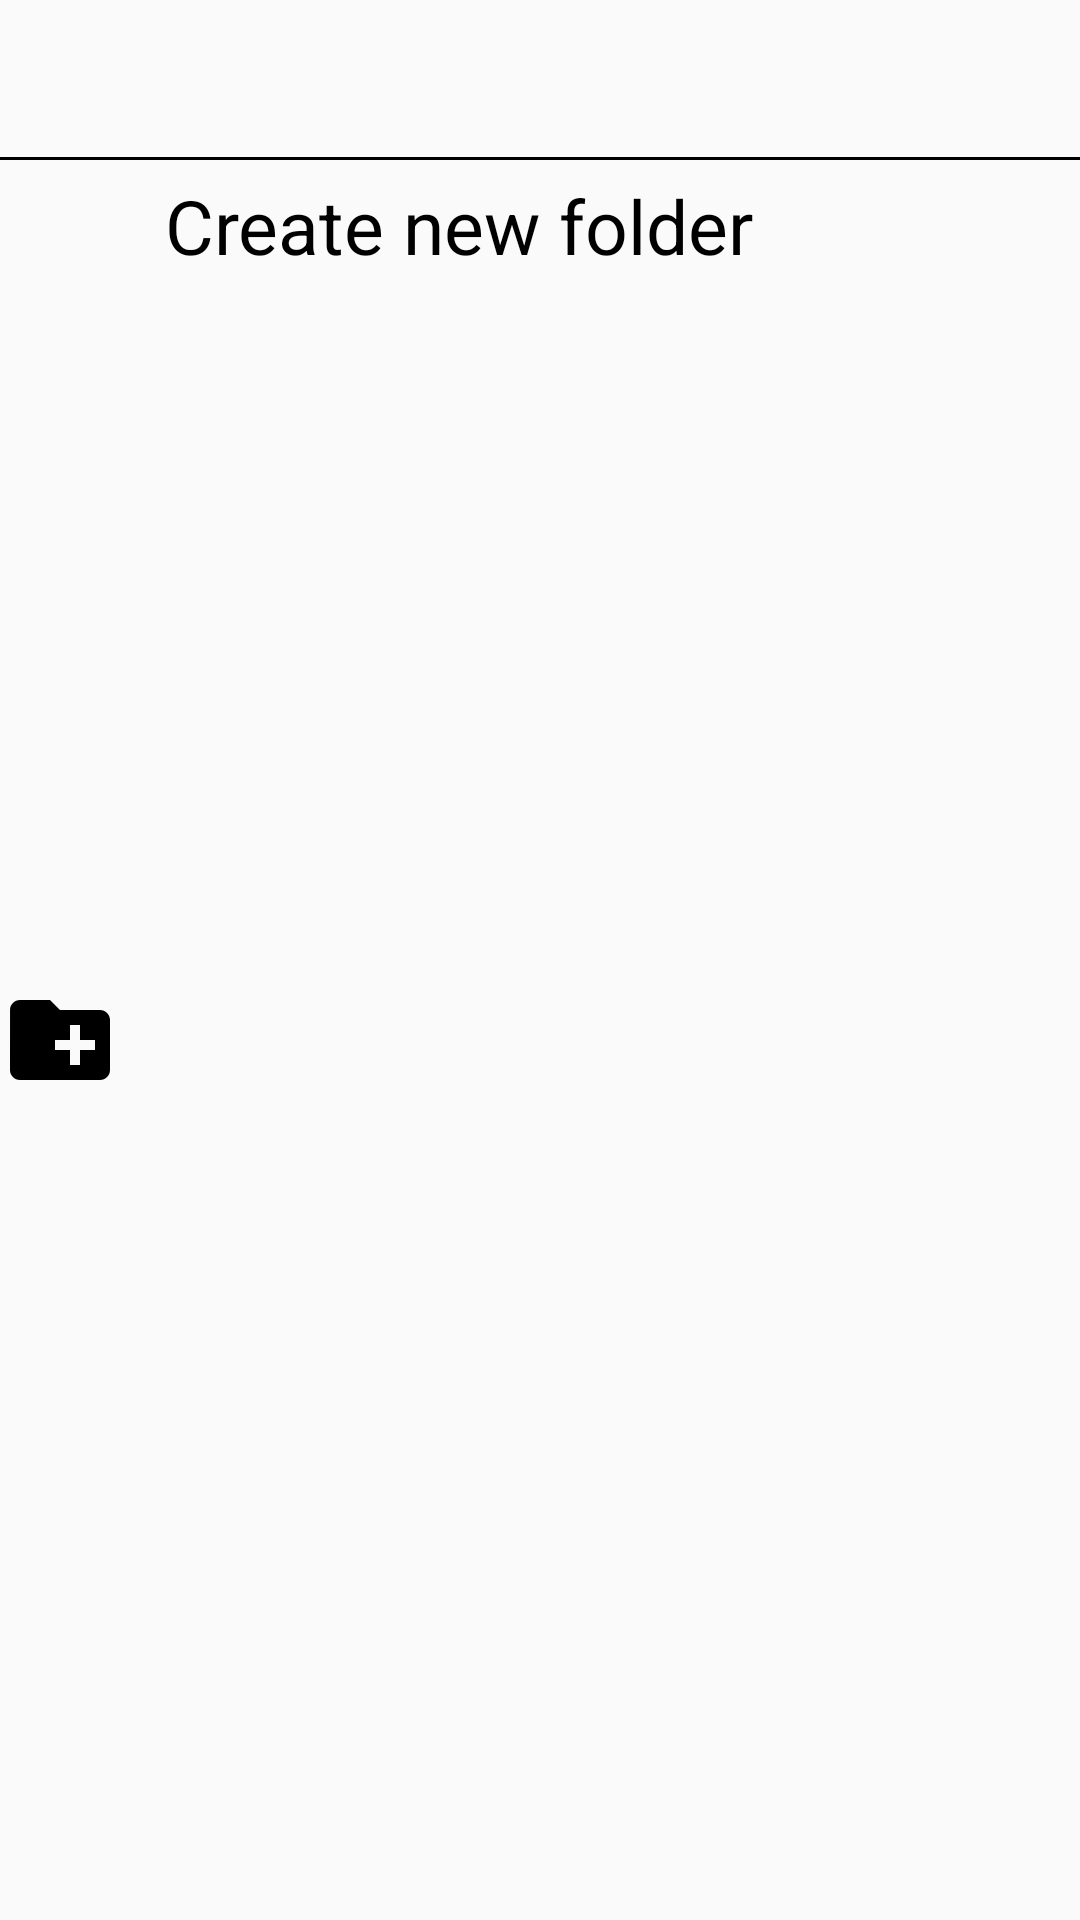

Here is an Android app screen rendered from its layout file. Give the layout XML and the strings, colors and styles it references.
<!-- AndroidManifest.xml: application theme Theme.Test21 -->
<!-- res/layout/main_folder_control.xml -->
<?xml version="1.0" encoding="utf-8"?>
<LinearLayout xmlns:android="http://schemas.android.com/apk/res/android"
    xmlns:app="http://schemas.android.com/apk/res-auto"
    android:layout_width="match_parent"
    android:layout_height="wrap_content"
    android:orientation="vertical">

    <TextView
        android:id="@+id/folder_name"
        android:layout_width="match_parent"
        android:layout_height="wrap_content"
        android:background="@drawable/layoutborder"
        android:paddingHorizontal="15dp"
        android:textColor="#4254BC"
        android:textSize="40dp" />

    <LinearLayout
        android:id="@+id/new_folder"
        android:layout_width="match_parent"
        android:layout_height="match_parent"
        android:orientation="horizontal"
        android:paddingTop="5dp"
        android:paddingBottom="5dp">

        <ImageView
            android:layout_width="40dp"
            android:layout_height="40dp"
            android:layout_gravity="center"
            app:srcCompat="@drawable/new_folder" />

        <TextView
            android:layout_width="wrap_content"
            android:layout_height="wrap_content"
            android:paddingHorizontal="15dp"
            android:text="@string/create_new_folder"
            android:textColor="#000000"
            android:textSize="25dp" />

    </LinearLayout>

    <LinearLayout
        android:id="@+id/get_pdf"
        android:layout_width="match_parent"
        android:layout_height="match_parent"
        android:orientation="horizontal"
        android:paddingTop="5dp"
        android:paddingBottom="5dp">

        <ImageView
            android:layout_width="40dp"
            android:layout_height="40dp"
            android:layout_gravity="center"
            app:srcCompat="@drawable/get_pdf" />

        <TextView
            android:layout_width="wrap_content"
            android:layout_height="wrap_content"
            android:paddingHorizontal="15dp"
            android:text="@string/get_pdf"
            android:textColor="#000000"
            android:textSize="25dp" />

    </LinearLayout>

    <LinearLayout
        android:id="@+id/multi_study"
        android:layout_width="match_parent"
        android:layout_height="match_parent"
        android:orientation="horizontal"
        android:paddingTop="5dp"
        android:paddingBottom="5dp">

        <ImageView
            android:layout_width="40dp"
            android:layout_height="40dp"
            android:layout_gravity="center"
            app:srcCompat="@drawable/study" />

        <TextView
            android:layout_width="wrap_content"
            android:layout_height="wrap_content"
            android:paddingHorizontal="15dp"
            android:text="@string/Study_under_folder"
            android:textColor="#000000"
            android:textSize="25dp" />

    </LinearLayout>

    <LinearLayout
        android:id="@+id/pick_option"
        android:layout_width="match_parent"
        android:layout_height="match_parent"
        android:orientation="horizontal"
        android:paddingTop="5dp"
        android:paddingBottom="5dp">

        <ImageView
            android:layout_width="40dp"
            android:layout_height="40dp"
            android:layout_gravity="center"
            app:srcCompat="@drawable/schedule" />

        <TextView
            android:layout_width="wrap_content"
            android:layout_height="wrap_content"
            android:paddingHorizontal="15dp"
            android:text="@string/Pick_customized_schedule"
            android:textColor="#000000"
            android:textSize="25dp" />

    </LinearLayout>

    <LinearLayout
        android:id="@+id/folder_delete"
        android:layout_width="match_parent"
        android:layout_height="match_parent"
        android:orientation="horizontal"
        android:paddingTop="5dp"
        android:paddingBottom="5dp">

        <ImageView
            android:layout_width="40dp"
            android:layout_height="40dp"
            android:layout_gravity="center"
            app:srcCompat="@drawable/delete" />

        <TextView
            android:layout_width="wrap_content"
            android:layout_height="wrap_content"
            android:paddingHorizontal="15dp"
            android:text="@string/Delete_this_folder"
            android:textColor="#000000"
            android:textSize="25dp" />

    </LinearLayout>

</LinearLayout>
<!-- resources referenced by this layout -->
<resources>
  <!-- drawable delete (drawable) -->
  <vector android:height="40dp" android:tint="#010000"
      android:viewportHeight="24" android:viewportWidth="24"
      android:width="40dp" xmlns:android="http://schemas.android.com/apk/res/android">
      <path android:fillColor="@android:color/white" android:pathData="M6,19c0,1.1 0.9,2 2,2h8c1.1,0 2,-0.9 2,-2L18,7L6,7v12zM8.46,11.88l1.41,-1.41L12,12.59l2.12,-2.12 1.41,1.41L13.41,14l2.12,2.12 -1.41,1.41L12,15.41l-2.12,2.12 -1.41,-1.41L10.59,14l-2.13,-2.12zM15.5,4l-1,-1h-5l-1,1L5,4v2h14L19,4z"/>
  </vector>
  <!-- drawable layoutborder (drawable) -->
  <?xml version="1.0" encoding="utf-8"?>
  <layer-list xmlns:android="http://schemas.android.com/apk/res/android">
  
      <item
          android:left="-2dp"
          android:right="-2dp"
          android:top="-2dp">
          <shape android:shape="rectangle" >
              <stroke
                  android:width="1dp"
                  android:color="@color/black" />
  
              <solid android:color="#00000000" />
          </shape>
      </item>
  
  </layer-list>
  <!-- drawable new_folder (drawable) -->
  <vector android:height="40dp" android:tint="#010000"
      android:viewportHeight="24" android:viewportWidth="24"
      android:width="40dp" xmlns:android="http://schemas.android.com/apk/res/android">
      <path android:fillColor="@android:color/white" android:pathData="M20,6h-8l-2,-2L4,4c-1.11,0 -1.99,0.89 -1.99,2L2,18c0,1.11 0.89,2 2,2h16c1.11,0 2,-0.89 2,-2L22,8c0,-1.11 -0.89,-2 -2,-2zM19,14h-3v3h-2v-3h-3v-2h3L14,9h2v3h3v2z"/>
  </vector>
  <!-- drawable schedule (drawable) -->
  <vector android:height="50dp" android:tint="#010000"
      android:viewportHeight="24" android:viewportWidth="24"
      android:width="50dp" xmlns:android="http://schemas.android.com/apk/res/android">
      <path android:fillColor="@android:color/white" android:pathData="M11.99,2C6.47,2 2,6.48 2,12s4.47,10 9.99,10C17.52,22 22,17.52 22,12S17.52,2 11.99,2zM12,20c-4.42,0 -8,-3.58 -8,-8s3.58,-8 8,-8 8,3.58 8,8 -3.58,8 -8,8z"/>
      <path android:fillColor="@android:color/white" android:pathData="M12.5,7H11v6l5.25,3.15 0.75,-1.23 -4.5,-2.67z"/>
  </vector>
  <!-- drawable study (drawable) -->
  <vector android:height="25dp" android:tint="#010000"
      android:viewportHeight="24" android:viewportWidth="24"
      android:width="25dp" xmlns:android="http://schemas.android.com/apk/res/android">
      <path android:fillColor="@android:color/white" android:pathData="M8,5v14l11,-7z"/>
  </vector>
  <string name="Delete_this_folder">Delete this folder</string>
  <string name="Pick_customized_schedule">Customized learning schedule</string>
  <string name="Study_under_folder">Study all files under this folder</string>
  <string name="create_new_folder">Create new folder</string>
  <string name="get_pdf">Import PDF</string>
  <style name="Theme.Test21" parent="Theme.AppCompat.Light.NoActionBar">
          
          <item name="colorPrimary">@color/purple_500</item>
          <item name="colorPrimaryVariant">@color/purple_700</item>
          <item name="colorOnPrimary">@color/white</item>
          
          <item name="colorSecondary">@color/teal_200</item>
          <item name="colorSecondaryVariant">@color/teal_700</item>
          <item name="colorOnSecondary">@color/black</item>
          
          <item name="android:statusBarColor" tools:targetApi="l">?attr/colorPrimaryVariant</item>
          
      </style>
  <!-- not gathered from this repository: default colours our renderer supplied (Android Studio template values) -->
  <color name="purple_500">#FF6200EE</color>
  <color name="purple_700">#FF3700B3</color>
  <color name="teal_200">#FF03DAC5</color>
  <color name="teal_700">#FF018786</color>
  <color name="black">#FF000000</color>
  <color name="white">#FFFFFFFF</color>
</resources>
